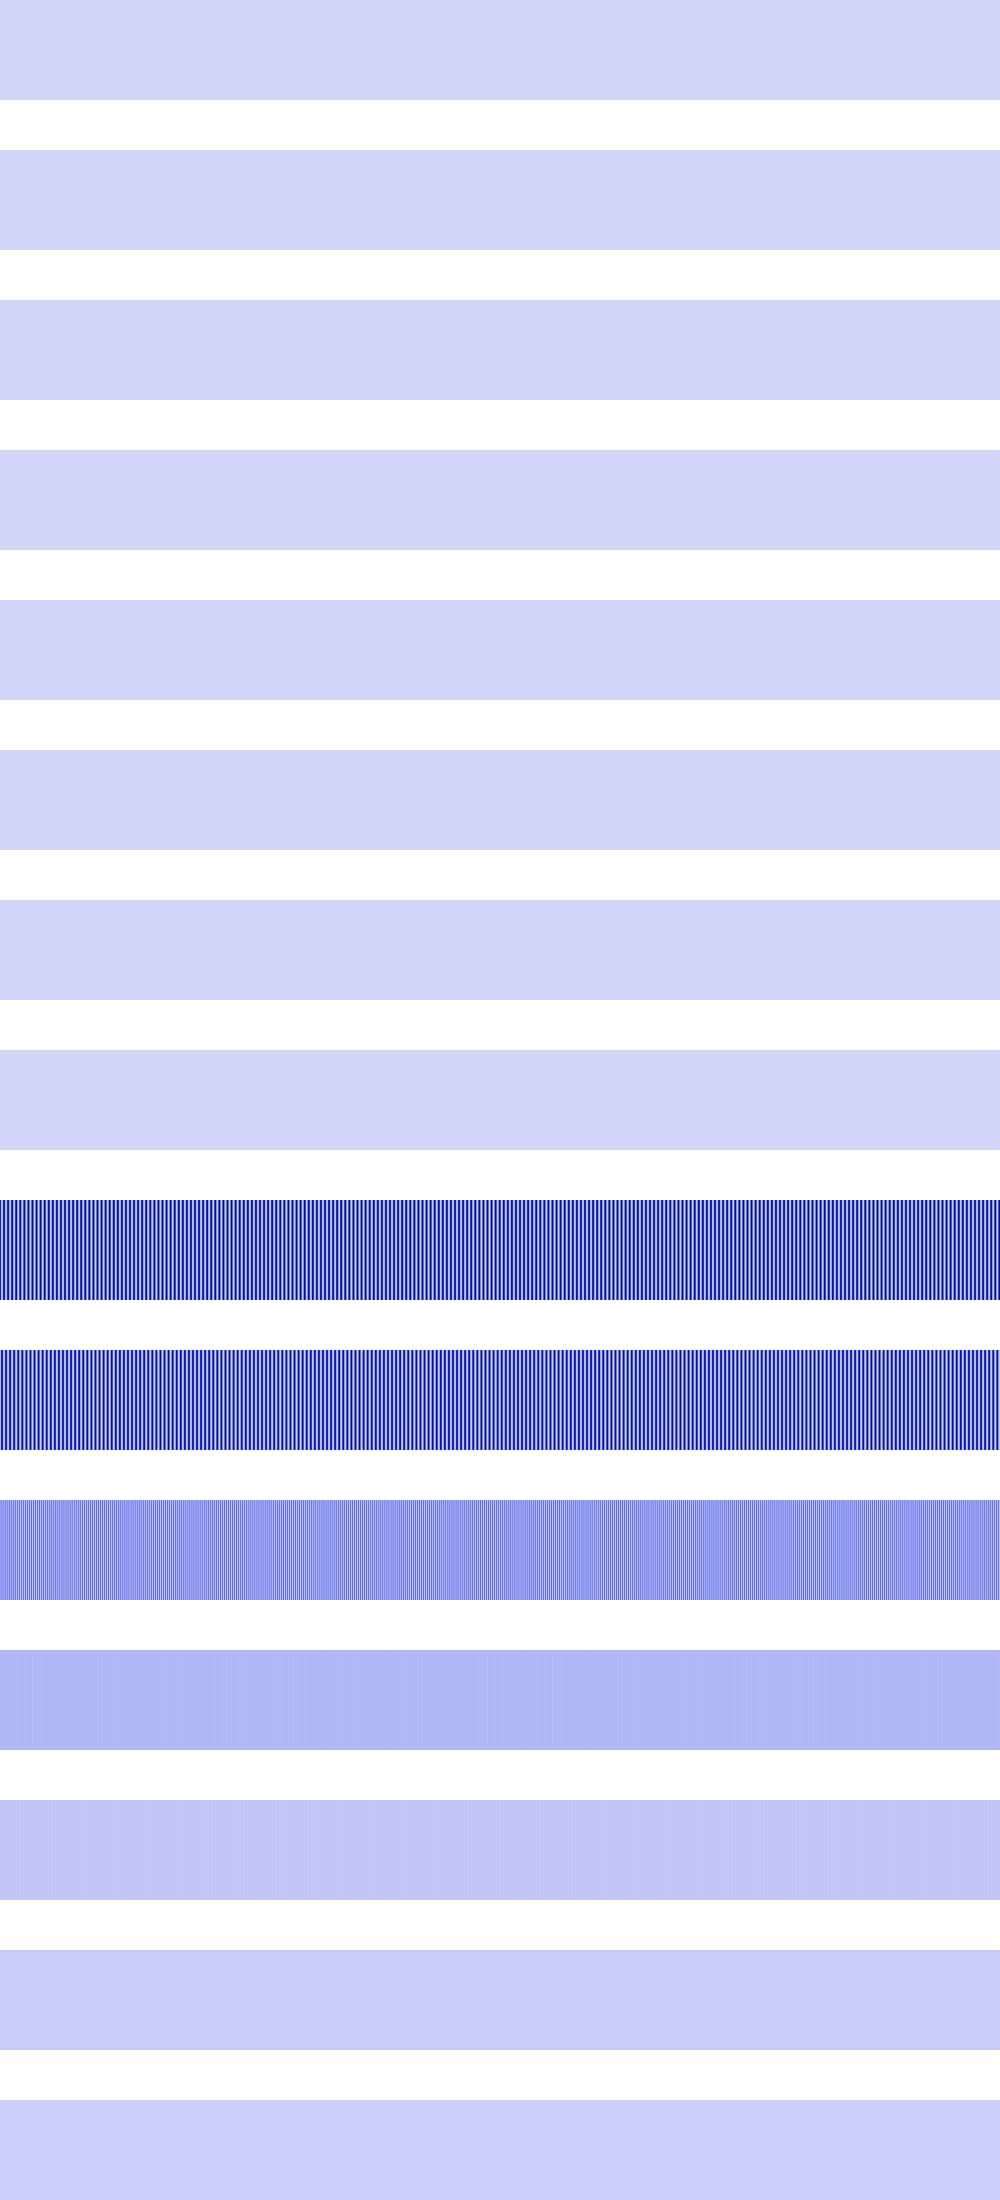

Data behind this chart, as committed beside it:
0, 0, 0, 0, 0, 0, 0, 0, 0, 0, 0, 0, 0, 0, 0, 0, 0, 0, 0, 0, 0, 0, 0, 0
0, 0, 0, 0, 0, 0, 0, 0, 0, 0, 0, 0, 0, 0, 0, 0, 0, 0, 0, 0, 0, 0, 0, 0
254016, 254016, 254016, 254016, 254016, 254016, 254016, 254016, 222784, 222784, 222784, 222784, 222784, 222784, 222784, 222784, 193600, 193600, 193600, 193600, 193600, 193600, 193600, 193600
0, 0, 0, 0, 256, 256, 256, 256, 1024, 1024, 1024, 1024, 2304, 2304, 2304, 2304, 4096, 4096, 4096, 4096, 6400, 6400, 6400, 6400
0, 0, 0, 0, 1024, 1024, 0, 0, 4096, 4096, 0, 0, 9216, 9216, 0, 0, 16384, 16384, 0, 0, 25600, 25600, 0, 0
0, 0, 0, 0, 4096, 0, 0, 0, 16384, 0, 0, 0, 36864, 0, 0, 0, 65536, 0, 0, 0, 102400, 0, 0, 0
0, 0, 0, 0, 8192, 0, 0, 0, 32768, 0, 0, 0, 73728, 0, 0, 0, 131072, 0, 0, 0, 73728, 0, 0, 0
0, 0, 0, 0, 16384, 0, 0, 0, 65536, 0, 0, 0, 16384, 0, 0, 0, 0, 0, 0, 0, 16384, 0, 0, 0
651427840, 97779712, 81002496, 601096192, 699629568, 116654080, 66322432, 552861696, 741343232, 137625600, 53739520, 506724352, 776699904, 160694272, 43253760, 462684160, 805568512, 185860096, 34865152, 420741120, 828080128, 213123072, 28573696, 380895232
81264640, 601358336, 651689984, 98041856, 66519040, 553123840, 695730176, 116916224, 53739520, 506986496, 733478912, 137887744, 42926080, 462946304, 764936192, 160956416, 34078720, 421003264, 790102016, 186122240, 27197440, 381157376, 808976384, 213385216
162529280, 196083712, 162529280, 196083712, 133038080, 225443840, 133169152, 225443840, 107479040, 250609664, 108003328, 250609664, 85852160, 271581184, 87031808, 271581184, 68157440, 288358400, 70254592, 288358400, 54394880, 300941312, 57671680, 300941312
90177536, 90177536, 90177536, 90177536, 89915392, 90177536, 90177536, 90177536, 89128960, 90177536, 90177536, 90177536, 87818240, 90177536, 90177536, 90177536, 85983232, 90177536, 90177536, 90177536, 83623936, 90177536, 90177536, 90177536
46137344, 46137344, 46137344, 46137344, 45613056, 46137344, 46137344, 46137344, 44040192, 46137344, 46137344, 46137344, 41418752, 46137344, 46137344, 46137344, 37748736, 46137344, 46137344, 46137344, 41418752, 46137344, 46137344, 46137344
25165824, 25165824, 25165824, 25165824, 24117248, 25165824, 25165824, 25165824, 20971520, 25165824, 25165824, 25165824, 24117248, 25165824, 25165824, 25165824, 25165824, 25165824, 25165824, 25165824, 24117248, 25165824, 25165824, 25165824
16777216, 16777216, 16777216, 16777216, 14680064, 16777216, 16777216, 16777216, 16777216, 16777216, 16777216, 16777216, 14680064, 16777216, 16777216, 16777216, 16777216, 16777216, 16777216, 16777216, 14680064, 16777216, 16777216, 16777216
